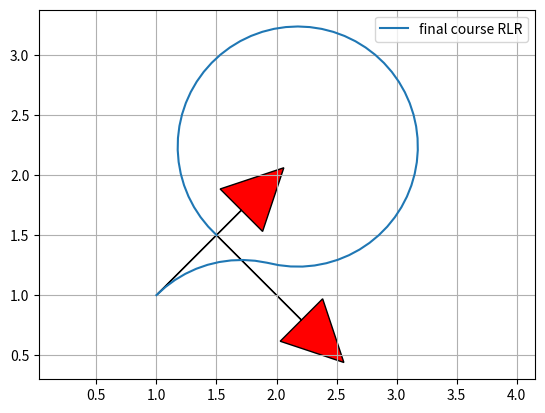

This figure's Python source:
import math

import matplotlib.pyplot as plt
import numpy as np
from scipy.spatial.transform import Rotation as Rot

"""reference: 
[redacted]
"""

def dubins_path_planning(s_x, s_y, s_yaw, g_x, g_y, g_yaw, curvature, step_size=0.1):
    """
    Dubins path planner

    :param s_x: x position of start point [m]
    :param s_y: y position of start point [m]
    :param s_yaw: yaw angle of start point [rad]
    :param g_x: x position of end point [m]
    :param g_y: y position of end point [m]
    :param g_yaw: yaw angle of end point [rad]
    :param curvature: curvature for curve [1/m]
    :param step_size: (optional) step size between two path points [m]
    :return:
        x_list: x positions of a path
        y_list: y positions of a path
        yaw_list: yaw angles of a path
        modes: mode list of a path
        lengths: length of path segments.
    """

    lp_x, lp_y, lp_yaw, modes, lengths = dubins_path_planning_from_origin(s_x, s_y, s_yaw, g_x, g_y, g_yaw, curvature, step_size)

    rot = Rot.from_euler('z', -s_yaw).as_matrix()[0:2, 0:2]
    converted_xy = np.stack([lp_x, lp_y]).T @ rot
    x_list = converted_xy[:, 0] + s_x
    y_list = converted_xy[:, 1] + s_y
    yaw_list = [pi_2_pi(i_yaw + s_yaw) for i_yaw in lp_yaw]

    return x_list, y_list, yaw_list, modes, lengths


def mod2pi(theta):
    """对2pi取模运算
    """
    return theta - 2.0 * math.pi * math.floor(theta / 2.0 / math.pi)


def pi_2_pi(angle):
    return (angle + math.pi) % (2 * math.pi) - math.pi


def left_straight_left(alpha, beta, d):
    """LSL路径
    """
    sa = math.sin(alpha)
    sb = math.sin(beta)
    ca = math.cos(alpha)
    cb = math.cos(beta)
    c_ab = math.cos(alpha - beta)

    tmp0 = d + sa - sb

    mode = ["L", "S", "L"]
    p_squared = 2 + (d * d) - (2 * c_ab) + (2 * d * (sa - sb))
    if p_squared < 0:
        return None, None, None, mode
    tmp1 = math.atan2((cb - ca), tmp0)
    t = mod2pi(-alpha + tmp1)
    p = math.sqrt(p_squared)
    q = mod2pi(beta - tmp1)

    return t, p, q, mode


def right_straight_right(alpha, beta, d):
    """RSR路径
    """
    sa = math.sin(alpha)
    sb = math.sin(beta)
    ca = math.cos(alpha)
    cb = math.cos(beta)
    c_ab = math.cos(alpha - beta)

    tmp0 = d - sa + sb
    mode = ["R", "S", "R"]
    p_squared = 2 + (d * d) - (2 * c_ab) + (2 * d * (sb - sa))
    if p_squared < 0:
        return None, None, None, mode
    tmp1 = math.atan2((ca - cb), tmp0)
    t = mod2pi(alpha - tmp1)
    p = math.sqrt(p_squared)
    q = mod2pi(-mod2pi(beta) + tmp1)

    return t, p, q, mode

def right_straight_left(alpha, beta, d):
    """RSL路径
    """
    sa = math.sin(alpha)
    sb = math.sin(beta)
    ca = math.cos(alpha)
    cb = math.cos(beta)
    c_ab = math.cos(alpha - beta)

    p_squared = (d * d) - 2 + (2 * c_ab) - (2 * d * (sa + sb))
    mode = ["R", "S", "L"]
    if p_squared < 0:
        return None, None, None, mode
    p = math.sqrt(p_squared)
    tmp2 = math.atan2((ca + cb), (d - sa - sb)) - math.atan2(2.0, p)
    t = mod2pi(alpha - tmp2)
    q = mod2pi(mod2pi(beta) - tmp2)

    return t, p, q, mode

def left_straight_right(alpha, beta, d):
    """LSR路径
    """
    sa = math.sin(alpha)
    sb = math.sin(beta)
    ca = math.cos(alpha)
    cb = math.cos(beta)
    c_ab = math.cos(alpha - beta)

    p_squared = -2 + (d * d) + (2 * c_ab) + (2 * d * (sa + sb))
    mode = ["L", "S", "R"]
    if p_squared < 0:
        return None, None, None, mode
    p = math.sqrt(p_squared)
    tmp2 = math.atan2((-ca - cb), (d + sa + sb)) - math.atan2(-2.0, p)
    t = mod2pi(-alpha + tmp2)
    q = mod2pi(-mod2pi(beta) + tmp2)

    return t, p, q, mode


def right_left_right(alpha, beta, d):
    """RLR路径，这部分的实现与公式不一致，改成与公式一致后反而得不到最优路径
    """
    sa = math.sin(alpha)
    sb = math.sin(beta)
    ca = math.cos(alpha)
    cb = math.cos(beta)
    c_ab = math.cos(alpha - beta)

    mode = ["R", "L", "R"]
    tmp_rlr = (6.0 - d * d + 2.0 * c_ab + 2.0 * d * (sa - sb)) / 8.0
    if abs(tmp_rlr) > 1.0:
        return None, None, None, mode

    p = mod2pi(2 * math.pi - math.acos(tmp_rlr))
    t = mod2pi(alpha - math.atan2(ca - cb, d - sa + sb) + mod2pi(p / 2.0))
    q = mod2pi(alpha - beta - t + mod2pi(p))
    return t, p, q, mode


def left_right_left(alpha, beta, d):
    """LRL路径，这部分的实现与公式不一致，改成与公式一致后反而得不到最优路径
    """
    sa = math.sin(alpha)
    sb = math.sin(beta)
    ca = math.cos(alpha)
    cb = math.cos(beta)
    c_ab = math.cos(alpha - beta)

    mode = ["L", "R", "L"]
    tmp_lrl = (6.0 - d * d + 2.0 * c_ab + 2.0 * d * (- sa + sb)) / 8.0
    if abs(tmp_lrl) > 1:
        return None, None, None, mode
    p = mod2pi(2 * math.pi - math.acos(tmp_lrl))
    t = mod2pi(-alpha - math.atan2(ca - cb, d + sa - sb) + p / 2.0)
    q = mod2pi(mod2pi(beta) - alpha - t + mod2pi(p))

    return t, p, q, mode







def dubins_path_planning_from_origin(s_x, s_y, s_yaw, g_x, g_y, g_yaw, curvature, step_size):
    """
    Args:
        s_x,s_y,s_yaw :起点
        g_x, g_y, g_yaw :终点
        curvature :曲率，即1/R 
        step_size :步长 
    Returns:
        _type_: _description_
    """
    # 坐标变换
    dx = g_x-s_x
    dy = g_y-s_y
    D = math.hypot(dx, dy)
    d = D * curvature

    theta = mod2pi(math.atan2(dy, dx))
    alpha = mod2pi(s_yaw - theta)
    beta = mod2pi(g_yaw - theta)
    
    # 6种情况
    planning_funcs = [left_straight_left, right_straight_right,
            left_straight_right, right_straight_left,
            right_left_right, left_right_left]

    best_cost = float("inf")
    bt, bp, bq, best_mode = None, None, None, None

    for planner in planning_funcs:
        t, p, q, mode = planner(alpha, beta, d)
        if t is None:
            continue

        cost = (abs(t) + abs(p) + abs(q))
        if best_cost > cost:
            bt, bp, bq, best_mode = t, p, q, mode
            best_cost = cost
    lengths = [bt, bp, bq]

    x_list, y_list, yaw_list, directions = generate_local_course(sum(lengths),lengths,best_mode,curvature,step_size)

    lengths = [length / curvature for length in lengths]

    return x_list, y_list, yaw_list, best_mode, lengths



def interpolate(ind, length, mode, max_curvature, origin_x, origin_y, origin_yaw, path_x, path_y, path_yaw, directions):
    if mode == "S":
        path_x[ind] = origin_x + length / max_curvature * math.cos(origin_yaw)
        path_y[ind] = origin_y + length / max_curvature * math.sin(origin_yaw)
        path_yaw[ind] = origin_yaw
    elif mode =="L":
        ldx = math.sin(length) / max_curvature
        ldy = (1.0 - math.cos(length)) / max_curvature
        gdx = math.cos(-origin_yaw) * ldx + math.sin(-origin_yaw) * ldy
        gdy = -math.sin(-origin_yaw) * ldx + math.cos(-origin_yaw) * ldy
        path_x[ind] = origin_x + gdx
        path_y[ind] = origin_y + gdy
        path_yaw[ind] = origin_yaw + length
    elif mode=="R":  # curve
        ldx = math.sin(length) / max_curvature
        ldy = (1.0 - math.cos(length)) / -max_curvature
        gdx = math.cos(-origin_yaw) * ldx + math.sin(-origin_yaw) * ldy
        gdy = -math.sin(-origin_yaw) * ldx + math.cos(-origin_yaw) * ldy
        path_x[ind] = origin_x + gdx
        path_y[ind] = origin_y + gdy
        path_yaw[ind] = origin_yaw - length

    if length > 0.0:
        directions[ind] = 1
    else:
        directions[ind] = -1

    return path_x, path_y, path_yaw, directions


def generate_local_course(total_length, lengths, modes, max_curvature, step_size):

    n_point = math.trunc(total_length / step_size) + len(lengths) + 4
    p_x = [0.0 for _ in range(n_point)]
    p_y = [0.0 for _ in range(n_point)]
    p_yaw = [0.0 for _ in range(n_point)]
    directions = [0.0 for _ in range(n_point)]
    ind = 1

    if lengths[0] > 0.0:
        directions[0] = 1
    else:
        directions[0] = -1

    ll = 0.0

    for (m, length, i) in zip(modes, lengths, range(len(modes))):
        if length == 0.0:
            continue
        elif length > 0.0:
            dist = step_size
        else:
            dist = -step_size

        # set origin state
        origin_x, origin_y, origin_yaw = p_x[ind], p_y[ind], p_yaw[ind]

        ind -= 1
        if i >= 1 and (lengths[i - 1] * lengths[i]) > 0:
            pd = - dist - ll
        else:
            pd = dist - ll

        while abs(pd) <= abs(length):
            ind += 1
            p_x, p_y, p_yaw, directions = interpolate(ind, pd, m,
                                    max_curvature,
                                    origin_x,
                                    origin_y,
                                    origin_yaw,
                                    p_x, p_y,
                                    p_yaw,
                                    directions)
            pd += dist

        ll = length - pd - dist  # calc remain length

        ind += 1
        p_x, p_y, p_yaw, directions = interpolate(ind, length, m,
                                max_curvature,
                                origin_x, origin_y,
                                origin_yaw,
                                p_x, p_y, p_yaw,
                                directions)

    if len(p_x) <= 1:
        return [], [], [], []

    # remove unused data
    while len(p_x) >= 1 and p_x[-1] == 0.0:
        p_x.pop()
        p_y.pop()
        p_yaw.pop()
        directions.pop()

    return p_x, p_y, p_yaw, directions


def plot_arrow(x, y, yaw, length=1.0, width=0.5, fc="r",
               ec="k"):  # pragma: no cover
    if not isinstance(x, float):
        for (i_x, i_y, i_yaw) in zip(x, y, yaw):
            plot_arrow(i_x, i_y, i_yaw)
    else:
        plt.arrow(x, y, length * math.cos(yaw), length * math.sin(yaw), fc=fc,
                  ec=ec, head_width=width, head_length=width)
        plt.plot(x, y)


def main():
    print("Dubins path planner sample start!!")

    start_x = 1.0  # [m]
    start_y = 1.0  # [m]
    start_yaw = np.deg2rad(45.0)  # [rad]

    end_x = 1.5  # [m]
    end_y = 1.5  # [m]
    end_yaw = np.deg2rad(-45.0)  # [rad]

    curvature = 1.0

    path_x, path_y, path_yaw, mode, lengths = dubins_path_planning(start_x,
                                        start_y,
                                        start_yaw,
                                        end_x,
                                        end_y,
                                        end_yaw,
                                        curvature)

    plt.plot(path_x, path_y, label="final course " + "".join(mode))

    # plotting
    plot_arrow(start_x, start_y, start_yaw)
    plot_arrow(end_x, end_y, end_yaw)

    plt.legend()
    plt.grid(True)
    plt.axis("equal")
    plt.show()


if __name__ == '__main__':
    main()
